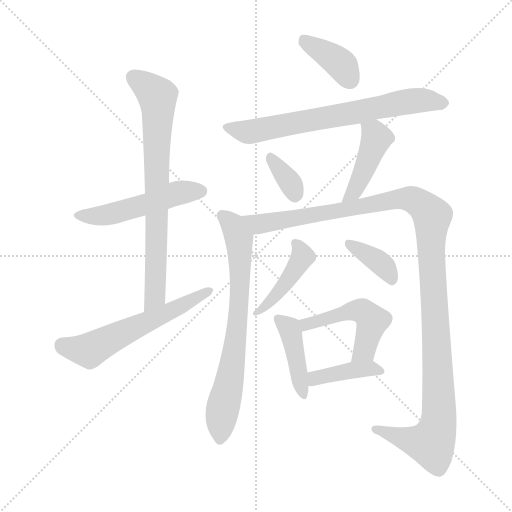
t = 0.00 s
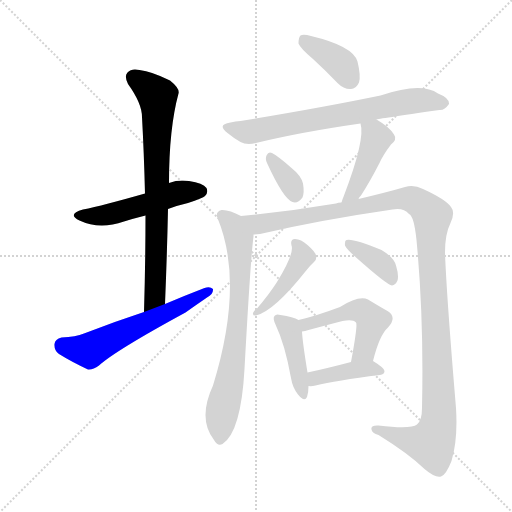
t = 1.96 s
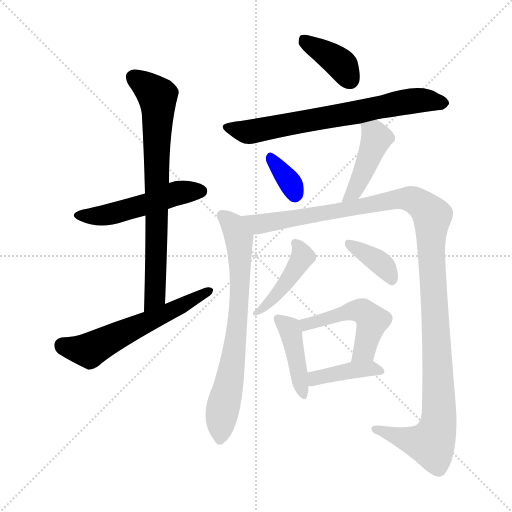
t = 3.92 s
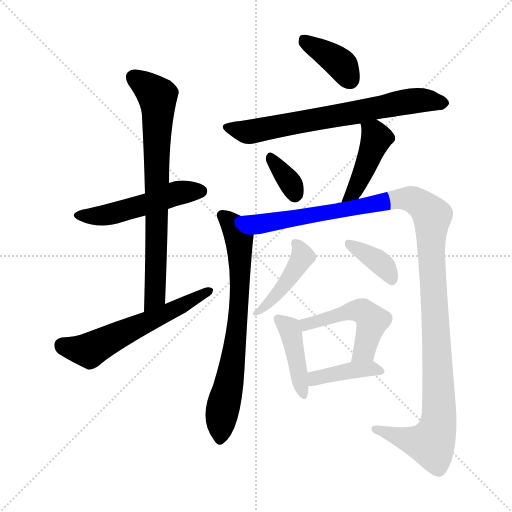
t = 5.88 s
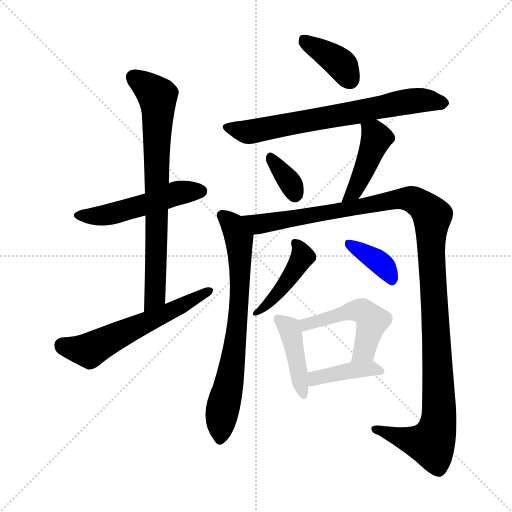
t = 7.84 s
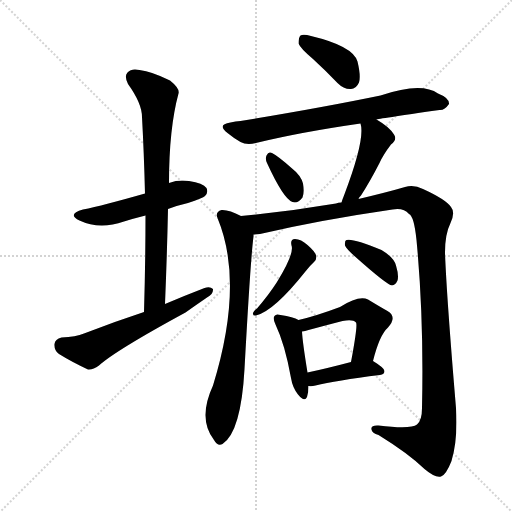
t = 9.80 s

The animated SVG that drew these frames (rendered in a browser with its animation timeline set to each time). Animation: 14 CSS @keyframes rules; one cycle of 9.80 s.

<svg version="1.1" viewBox="0 0 1024 1024" xmlns="http://www.w3.org/2000/svg">
  <g stroke="lightgray" stroke-dasharray="1,1" stroke-width="1" transform="scale(4, 4)">
    <line x1="0" y1="0" x2="256" y2="256"></line>
    <line x1="256" y1="0" x2="0" y2="256"></line>
    <line x1="128" y1="0" x2="128" y2="256"></line>
    <line x1="0" y1="128" x2="256" y2="128"></line>
  </g>
<g transform="scale(1, -1) translate(0, -900)">
   <style type="text/css">
    @keyframes keyframes0 {
      from {
       stroke: blue;
       stroke-dashoffset: 505;
       stroke-width: 128;
       }
       62% {
       animation-timing-function: step-end;
       stroke: blue;
       stroke-dashoffset: 0;
       stroke-width: 128;
       }
       to {
       stroke: black;
       stroke-width: 1024;
       }
       }
       #make-me-a-hanzi-animation-0 {
         animation: keyframes0 0.660970s both;
         animation-delay: 0.000000s;
         animation-timing-function: linear;
       }
    @keyframes keyframes1 {
      from {
       stroke: blue;
       stroke-dashoffset: 746;
       stroke-width: 128;
       }
       71% {
       animation-timing-function: step-end;
       stroke: blue;
       stroke-dashoffset: 0;
       stroke-width: 128;
       }
       to {
       stroke: black;
       stroke-width: 1024;
       }
       }
       #make-me-a-hanzi-animation-1 {
         animation: keyframes1 0.857096s both;
         animation-delay: 0.660970s;
         animation-timing-function: linear;
       }
    @keyframes keyframes2 {
      from {
       stroke: blue;
       stroke-dashoffset: 581;
       stroke-width: 128;
       }
       65% {
       animation-timing-function: step-end;
       stroke: blue;
       stroke-dashoffset: 0;
       stroke-width: 128;
       }
       to {
       stroke: black;
       stroke-width: 1024;
       }
       }
       #make-me-a-hanzi-animation-2 {
         animation: keyframes2 0.722819s both;
         animation-delay: 1.518066s;
         animation-timing-function: linear;
       }
    @keyframes keyframes3 {
      from {
       stroke: blue;
       stroke-dashoffset: 384;
       stroke-width: 128;
       }
       56% {
       animation-timing-function: step-end;
       stroke: blue;
       stroke-dashoffset: 0;
       stroke-width: 128;
       }
       to {
       stroke: black;
       stroke-width: 1024;
       }
       }
       #make-me-a-hanzi-animation-3 {
         animation: keyframes3 0.562500s both;
         animation-delay: 2.240885s;
         animation-timing-function: linear;
       }
    @keyframes keyframes4 {
      from {
       stroke: blue;
       stroke-dashoffset: 694;
       stroke-width: 128;
       }
       69% {
       animation-timing-function: step-end;
       stroke: blue;
       stroke-dashoffset: 0;
       stroke-width: 128;
       }
       to {
       stroke: black;
       stroke-width: 1024;
       }
       }
       #make-me-a-hanzi-animation-4 {
         animation: keyframes4 0.814779s both;
         animation-delay: 2.803385s;
         animation-timing-function: linear;
       }
    @keyframes keyframes5 {
      from {
       stroke: blue;
       stroke-dashoffset: 343;
       stroke-width: 128;
       }
       53% {
       animation-timing-function: step-end;
       stroke: blue;
       stroke-dashoffset: 0;
       stroke-width: 128;
       }
       to {
       stroke: black;
       stroke-width: 1024;
       }
       }
       #make-me-a-hanzi-animation-5 {
         animation: keyframes5 0.529134s both;
         animation-delay: 3.618164s;
         animation-timing-function: linear;
       }
    @keyframes keyframes6 {
      from {
       stroke: blue;
       stroke-dashoffset: 435;
       stroke-width: 128;
       }
       59% {
       animation-timing-function: step-end;
       stroke: blue;
       stroke-dashoffset: 0;
       stroke-width: 128;
       }
       to {
       stroke: black;
       stroke-width: 1024;
       }
       }
       #make-me-a-hanzi-animation-6 {
         animation: keyframes6 0.604004s both;
         animation-delay: 4.147298s;
         animation-timing-function: linear;
       }
    @keyframes keyframes7 {
      from {
       stroke: blue;
       stroke-dashoffset: 718;
       stroke-width: 128;
       }
       70% {
       animation-timing-function: step-end;
       stroke: blue;
       stroke-dashoffset: 0;
       stroke-width: 128;
       }
       to {
       stroke: black;
       stroke-width: 1024;
       }
       }
       #make-me-a-hanzi-animation-7 {
         animation: keyframes7 0.834310s both;
         animation-delay: 4.751302s;
         animation-timing-function: linear;
       }
    @keyframes keyframes8 {
      from {
       stroke: blue;
       stroke-dashoffset: 1223;
       stroke-width: 128;
       }
       80% {
       animation-timing-function: step-end;
       stroke: blue;
       stroke-dashoffset: 0;
       stroke-width: 128;
       }
       to {
       stroke: black;
       stroke-width: 1024;
       }
       }
       #make-me-a-hanzi-animation-8 {
         animation: keyframes8 1.245280s both;
         animation-delay: 5.585612s;
         animation-timing-function: linear;
       }
    @keyframes keyframes9 {
      from {
       stroke: blue;
       stroke-dashoffset: 429;
       stroke-width: 128;
       }
       58% {
       animation-timing-function: step-end;
       stroke: blue;
       stroke-dashoffset: 0;
       stroke-width: 128;
       }
       to {
       stroke: black;
       stroke-width: 1024;
       }
       }
       #make-me-a-hanzi-animation-9 {
         animation: keyframes9 0.599121s both;
         animation-delay: 6.830892s;
         animation-timing-function: linear;
       }
    @keyframes keyframes10 {
      from {
       stroke: blue;
       stroke-dashoffset: 373;
       stroke-width: 128;
       }
       55% {
       animation-timing-function: step-end;
       stroke: blue;
       stroke-dashoffset: 0;
       stroke-width: 128;
       }
       to {
       stroke: black;
       stroke-width: 1024;
       }
       }
       #make-me-a-hanzi-animation-10 {
         animation: keyframes10 0.553548s both;
         animation-delay: 7.430013s;
         animation-timing-function: linear;
       }
    @keyframes keyframes11 {
      from {
       stroke: blue;
       stroke-dashoffset: 420;
       stroke-width: 128;
       }
       58% {
       animation-timing-function: step-end;
       stroke: blue;
       stroke-dashoffset: 0;
       stroke-width: 128;
       }
       to {
       stroke: black;
       stroke-width: 1024;
       }
       }
       #make-me-a-hanzi-animation-11 {
         animation: keyframes11 0.591797s both;
         animation-delay: 7.983561s;
         animation-timing-function: linear;
       }
    @keyframes keyframes12 {
      from {
       stroke: blue;
       stroke-dashoffset: 491;
       stroke-width: 128;
       }
       62% {
       animation-timing-function: step-end;
       stroke: blue;
       stroke-dashoffset: 0;
       stroke-width: 128;
       }
       to {
       stroke: black;
       stroke-width: 1024;
       }
       }
       #make-me-a-hanzi-animation-12 {
         animation: keyframes12 0.649577s both;
         animation-delay: 8.575358s;
         animation-timing-function: linear;
       }
    @keyframes keyframes13 {
      from {
       stroke: blue;
       stroke-dashoffset: 399;
       stroke-width: 128;
       }
       56% {
       animation-timing-function: step-end;
       stroke: blue;
       stroke-dashoffset: 0;
       stroke-width: 128;
       }
       to {
       stroke: black;
       stroke-width: 1024;
       }
       }
       #make-me-a-hanzi-animation-13 {
         animation: keyframes13 0.574707s both;
         animation-delay: 9.224935s;
         animation-timing-function: linear;
       }
</style>
<path d="M 336.0 482.0 Q 354.0 489.0 376.0 494.0 Q 406.0 504.0 410.0 508.0 Q 417.0 515.0 413.0 524.0 Q 406.0 534.0 378.0 538.0 Q 357.0 541.0 338.0 534.0 L 290.0 513.0 Q 206.0 489.0 166.0 481.0 Q 133.0 472.0 159.0 459.0 Q 199.0 440.0 248.0 457.0 Q 267.0 463.0 291.0 469.0 L 336.0 482.0 Z" fill="lightgray"></path> 
<path d="M 330.0 292.0 Q 334.0 389.0 336.0 482.0 L 338.0 534.0 Q 338.0 643.0 357.0 713.0 Q 360.0 723.0 340.0 739.0 Q 304.0 757.0 279.0 760.0 Q 263.0 764.0 255.0 755.0 Q 248.0 748.0 256.0 732.0 Q 284.0 693.0 284.0 666.0 Q 288.0 593.0 290.0 513.0 L 291.0 469.0 Q 291.0 378.0 288.0 276.0 C 287.0 246.0 329.0 262.0 330.0 292.0 Z" fill="lightgray"></path> 
<path d="M 288.0 276.0 Q 230.0 257.0 168.0 233.0 Q 152.0 226.0 123.0 225.0 Q 110.0 222.0 109.0 212.0 Q 108.0 199.0 118.0 192.0 Q 142.0 177.0 176.0 161.0 Q 186.0 160.0 198.0 169.0 Q 231.0 199.0 371.0 275.0 Q 392.0 290.0 414.0 305.0 Q 427.0 312.0 426.0 322.0 Q 420.0 328.0 409.0 324.0 Q 370.0 309.0 330.0 292.0 L 288.0 276.0 Z" fill="lightgray"></path> 
<path d="M 626.0 782.0 Q 650.0 760.0 675.0 734.0 Q 688.0 721.0 702.0 722.0 Q 712.0 722.0 718.0 735.0 Q 722.0 748.0 715.0 777.0 Q 706.0 808.0 622.0 828.0 Q 607.0 832.0 601.0 829.0 Q 597.0 825.0 597.0 813.0 Q 601.0 803.0 626.0 782.0 Z" fill="lightgray"></path> 
<path d="M 753.0 661.0 Q 753.0 662.0 879.0 680.0 Q 889.0 679.0 898.0 692.0 Q 899.0 704.0 876.0 713.0 Q 843.0 737.0 761.0 709.0 Q 640.0 684.0 481.0 658.0 Q 471.0 658.0 461.0 655.0 Q 433.0 651.0 455.0 634.0 Q 467.0 624.0 481.0 616.0 Q 494.0 609.0 516.0 615.0 Q 603.0 636.0 721.0 653.0 L 753.0 661.0 Z" fill="lightgray"></path> 
<path d="M 534.0 574.0 Q 567.0 502.0 585.0 496.0 Q 595.0 492.0 605.0 505.0 Q 609.0 515.0 606.0 533.0 Q 602.0 549.0 583.0 564.0 Q 556.0 588.0 544.0 594.0 Q 537.0 598.0 533.0 589.0 Q 530.0 582.0 534.0 574.0 Z" fill="lightgray"></path> 
<path d="M 717.0 502.0 Q 718.0 506.0 722.0 509.0 Q 740.0 537.0 759.0 574.0 Q 766.0 590.0 782.0 611.0 Q 795.0 621.0 788.0 631.0 Q 779.0 646.0 753.0 661.0 C 727.0 676.0 715.0 682.0 721.0 653.0 Q 731.0 622.0 688.0 509.0 Q 685.0 502.0 683.0 495.0 C 674.0 466.0 702.0 476.0 717.0 502.0 Z" fill="lightgray"></path> 
<path d="M 482.0 468.0 Q 458.0 481.0 443.0 480.0 Q 430.0 476.0 435.0 464.0 Q 489.0 334.0 426.0 129.0 Q 395.0 62.0 428.0 20.0 Q 435.0 7.0 445.0 12.0 Q 482.0 36.0 489.0 162.0 Q 501.0 381.0 507.0 427.0 Q 507.0 430.0 507.0 431.0 C 509.0 455.0 509.0 455.0 482.0 468.0 Z" fill="lightgray"></path> 
<path d="M 507.0 431.0 Q 513.0 431.0 520.0 432.0 Q 640.0 460.0 785.0 481.0 Q 807.0 485.0 818.0 472.0 Q 828.0 468.0 833.0 420.0 Q 848.0 263.0 844.0 84.0 Q 844.0 59.0 834.0 51.0 Q 822.0 41.0 757.0 49.0 Q 741.0 50.0 743.0 41.0 Q 744.0 34.0 757.0 30.0 Q 817.0 -7.0 849.0 -38.0 Q 870.0 -56.0 882.0 -53.0 Q 892.0 -50.0 903.0 -22.0 Q 916.0 21.0 912.0 84.0 Q 893.0 310.0 890.0 395.0 Q 890.0 432.0 901.0 454.0 Q 911.0 475.0 902.0 486.0 Q 892.0 501.0 846.0 522.0 Q 828.0 531.0 810.0 526.0 Q 776.0 516.0 717.0 502.0 L 683.0 495.0 Q 676.0 495.0 672.0 493.0 Q 578.0 477.0 482.0 468.0 C 452.0 465.0 477.0 426.0 507.0 431.0 Z" fill="lightgray"></path> 
<path d="M 583.0 409.0 Q 589.0 393.0 554.0 336.0 Q 538.0 311.0 514.0 283.0 Q 508.0 279.0 506.0 274.0 Q 505.0 268.0 512.0 269.0 Q 548.0 278.0 610.0 356.0 Q 620.0 369.0 628.0 376.0 Q 634.0 380.0 632.0 389.0 Q 631.0 396.0 615.0 410.0 Q 602.0 422.0 590.0 422.0 Q 580.0 422.0 583.0 409.0 Z" fill="lightgray"></path> 
<path d="M 710.0 387.0 Q 774.0 330.0 784.0 329.0 Q 791.0 330.0 795.0 339.0 Q 798.0 349.0 792.0 369.0 Q 788.0 385.0 763.0 400.0 Q 705.0 424.0 693.0 420.0 Q 689.0 419.0 690.0 409.0 Q 693.0 402.0 710.0 387.0 Z" fill="lightgray"></path> 
<path d="M 597.0 260.0 Q 587.0 266.0 561.0 270.0 Q 552.0 273.0 549.0 268.0 Q 545.0 264.0 551.0 251.0 Q 570.0 211.0 582.0 144.0 Q 585.0 125.0 596.0 111.0 Q 609.0 95.0 614.0 106.0 Q 617.0 115.0 617.0 128.0 L 615.0 155.0 Q 605.0 216.0 604.0 237.0 C 603.0 257.0 603.0 257.0 597.0 260.0 Z" fill="lightgray"></path> 
<path d="M 746.0 178.0 Q 759.0 230.0 776.0 245.0 Q 795.0 266.0 775.0 278.0 Q 759.0 287.0 736.0 301.0 Q 718.0 310.0 680.0 286.0 Q 632.0 268.0 597.0 260.0 C 568.0 253.0 575.0 231.0 604.0 237.0 Q 610.0 238.0 617.0 240.0 Q 654.0 250.0 685.0 258.0 Q 706.0 262.0 712.0 255.0 Q 716.0 251.0 702.0 176.0 C 697.0 146.0 738.0 149.0 746.0 178.0 Z" fill="lightgray"></path> 
<path d="M 617.0 128.0 Q 623.0 127.0 631.0 129.0 Q 671.0 139.0 760.0 150.0 Q 769.0 151.0 769.0 158.0 Q 769.0 164.0 746.0 178.0 C 735.0 185.0 731.0 184.0 702.0 176.0 Q 653.0 163.0 615.0 155.0 C 586.0 149.0 587.0 130.0 617.0 128.0 Z" fill="lightgray"></path> 
      <clipPath id="make-me-a-hanzi-clip-0">
      <path d="M 336.0 482.0 Q 354.0 489.0 376.0 494.0 Q 406.0 504.0 410.0 508.0 Q 417.0 515.0 413.0 524.0 Q 406.0 534.0 378.0 538.0 Q 357.0 541.0 338.0 534.0 L 290.0 513.0 Q 206.0 489.0 166.0 481.0 Q 133.0 472.0 159.0 459.0 Q 199.0 440.0 248.0 457.0 Q 267.0 463.0 291.0 469.0 L 336.0 482.0 Z" fill="lightgray"></path>
      </clipPath>
      <path clip-path="url(#make-me-a-hanzi-clip-0)" d="M 160.0 471.0 L 208.0 469.0 L 360.0 515.0 L 402.0 518.0 " fill="none" id="make-me-a-hanzi-animation-0" stroke-dasharray="377 754" stroke-linecap="round"></path>

      <clipPath id="make-me-a-hanzi-clip-1">
      <path d="M 330.0 292.0 Q 334.0 389.0 336.0 482.0 L 338.0 534.0 Q 338.0 643.0 357.0 713.0 Q 360.0 723.0 340.0 739.0 Q 304.0 757.0 279.0 760.0 Q 263.0 764.0 255.0 755.0 Q 248.0 748.0 256.0 732.0 Q 284.0 693.0 284.0 666.0 Q 288.0 593.0 290.0 513.0 L 291.0 469.0 Q 291.0 378.0 288.0 276.0 C 287.0 246.0 329.0 262.0 330.0 292.0 Z" fill="lightgray"></path>
      </clipPath>
      <path clip-path="url(#make-me-a-hanzi-clip-1)" d="M 267.0 746.0 L 316.0 703.0 L 310.0 307.0 L 293.0 284.0 " fill="none" id="make-me-a-hanzi-animation-1" stroke-dasharray="618 1236" stroke-linecap="round"></path>

      <clipPath id="make-me-a-hanzi-clip-2">
      <path d="M 288.0 276.0 Q 230.0 257.0 168.0 233.0 Q 152.0 226.0 123.0 225.0 Q 110.0 222.0 109.0 212.0 Q 108.0 199.0 118.0 192.0 Q 142.0 177.0 176.0 161.0 Q 186.0 160.0 198.0 169.0 Q 231.0 199.0 371.0 275.0 Q 392.0 290.0 414.0 305.0 Q 427.0 312.0 426.0 322.0 Q 420.0 328.0 409.0 324.0 Q 370.0 309.0 330.0 292.0 L 288.0 276.0 Z" fill="lightgray"></path>
      </clipPath>
      <path clip-path="url(#make-me-a-hanzi-clip-2)" d="M 124.0 210.0 L 179.0 199.0 L 420.0 319.0 " fill="none" id="make-me-a-hanzi-animation-2" stroke-dasharray="453 906" stroke-linecap="round"></path>

      <clipPath id="make-me-a-hanzi-clip-3">
      <path d="M 626.0 782.0 Q 650.0 760.0 675.0 734.0 Q 688.0 721.0 702.0 722.0 Q 712.0 722.0 718.0 735.0 Q 722.0 748.0 715.0 777.0 Q 706.0 808.0 622.0 828.0 Q 607.0 832.0 601.0 829.0 Q 597.0 825.0 597.0 813.0 Q 601.0 803.0 626.0 782.0 Z" fill="lightgray"></path>
      </clipPath>
      <path clip-path="url(#make-me-a-hanzi-clip-3)" d="M 606.0 823.0 L 673.0 779.0 L 701.0 740.0 " fill="none" id="make-me-a-hanzi-animation-3" stroke-dasharray="256 512" stroke-linecap="round"></path>

      <clipPath id="make-me-a-hanzi-clip-4">
      <path d="M 753.0 661.0 Q 753.0 662.0 879.0 680.0 Q 889.0 679.0 898.0 692.0 Q 899.0 704.0 876.0 713.0 Q 843.0 737.0 761.0 709.0 Q 640.0 684.0 481.0 658.0 Q 471.0 658.0 461.0 655.0 Q 433.0 651.0 455.0 634.0 Q 467.0 624.0 481.0 616.0 Q 494.0 609.0 516.0 615.0 Q 603.0 636.0 721.0 653.0 L 753.0 661.0 Z" fill="lightgray"></path>
      </clipPath>
      <path clip-path="url(#make-me-a-hanzi-clip-4)" d="M 456.0 645.0 L 497.0 636.0 L 796.0 694.0 L 847.0 700.0 L 887.0 694.0 " fill="none" id="make-me-a-hanzi-animation-4" stroke-dasharray="566 1132" stroke-linecap="round"></path>

      <clipPath id="make-me-a-hanzi-clip-5">
      <path d="M 534.0 574.0 Q 567.0 502.0 585.0 496.0 Q 595.0 492.0 605.0 505.0 Q 609.0 515.0 606.0 533.0 Q 602.0 549.0 583.0 564.0 Q 556.0 588.0 544.0 594.0 Q 537.0 598.0 533.0 589.0 Q 530.0 582.0 534.0 574.0 Z" fill="lightgray"></path>
      </clipPath>
      <path clip-path="url(#make-me-a-hanzi-clip-5)" d="M 542.0 583.0 L 580.0 535.0 L 590.0 511.0 " fill="none" id="make-me-a-hanzi-animation-5" stroke-dasharray="215 430" stroke-linecap="round"></path>

      <clipPath id="make-me-a-hanzi-clip-6">
      <path d="M 717.0 502.0 Q 718.0 506.0 722.0 509.0 Q 740.0 537.0 759.0 574.0 Q 766.0 590.0 782.0 611.0 Q 795.0 621.0 788.0 631.0 Q 779.0 646.0 753.0 661.0 C 727.0 676.0 715.0 682.0 721.0 653.0 Q 731.0 622.0 688.0 509.0 Q 685.0 502.0 683.0 495.0 C 674.0 466.0 702.0 476.0 717.0 502.0 Z" fill="lightgray"></path>
      </clipPath>
      <path clip-path="url(#make-me-a-hanzi-clip-6)" d="M 727.0 651.0 L 753.0 622.0 L 712.0 523.0 L 688.0 501.0 " fill="none" id="make-me-a-hanzi-animation-6" stroke-dasharray="307 614" stroke-linecap="round"></path>

      <clipPath id="make-me-a-hanzi-clip-7">
      <path d="M 482.0 468.0 Q 458.0 481.0 443.0 480.0 Q 430.0 476.0 435.0 464.0 Q 489.0 334.0 426.0 129.0 Q 395.0 62.0 428.0 20.0 Q 435.0 7.0 445.0 12.0 Q 482.0 36.0 489.0 162.0 Q 501.0 381.0 507.0 427.0 Q 507.0 430.0 507.0 431.0 C 509.0 455.0 509.0 455.0 482.0 468.0 Z" fill="lightgray"></path>
      </clipPath>
      <path clip-path="url(#make-me-a-hanzi-clip-7)" d="M 444.0 469.0 L 467.0 449.0 L 477.0 425.0 L 481.0 354.0 L 470.0 200.0 L 443.0 69.0 L 440.0 23.0 " fill="none" id="make-me-a-hanzi-animation-7" stroke-dasharray="590 1180" stroke-linecap="round"></path>

      <clipPath id="make-me-a-hanzi-clip-8">
      <path d="M 507.0 431.0 Q 513.0 431.0 520.0 432.0 Q 640.0 460.0 785.0 481.0 Q 807.0 485.0 818.0 472.0 Q 828.0 468.0 833.0 420.0 Q 848.0 263.0 844.0 84.0 Q 844.0 59.0 834.0 51.0 Q 822.0 41.0 757.0 49.0 Q 741.0 50.0 743.0 41.0 Q 744.0 34.0 757.0 30.0 Q 817.0 -7.0 849.0 -38.0 Q 870.0 -56.0 882.0 -53.0 Q 892.0 -50.0 903.0 -22.0 Q 916.0 21.0 912.0 84.0 Q 893.0 310.0 890.0 395.0 Q 890.0 432.0 901.0 454.0 Q 911.0 475.0 902.0 486.0 Q 892.0 501.0 846.0 522.0 Q 828.0 531.0 810.0 526.0 Q 776.0 516.0 717.0 502.0 L 683.0 495.0 Q 676.0 495.0 672.0 493.0 Q 578.0 477.0 482.0 468.0 C 452.0 465.0 477.0 426.0 507.0 431.0 Z" fill="lightgray"></path>
      </clipPath>
      <path clip-path="url(#make-me-a-hanzi-clip-8)" d="M 490.0 465.0 L 517.0 452.0 L 799.0 502.0 L 825.0 501.0 L 864.0 468.0 L 862.0 401.0 L 878.0 114.0 L 875.0 43.0 L 863.0 13.0 L 803.0 24.0 L 751.0 42.0 " fill="none" id="make-me-a-hanzi-animation-8" stroke-dasharray="1095 2190" stroke-linecap="round"></path>

      <clipPath id="make-me-a-hanzi-clip-9">
      <path d="M 583.0 409.0 Q 589.0 393.0 554.0 336.0 Q 538.0 311.0 514.0 283.0 Q 508.0 279.0 506.0 274.0 Q 505.0 268.0 512.0 269.0 Q 548.0 278.0 610.0 356.0 Q 620.0 369.0 628.0 376.0 Q 634.0 380.0 632.0 389.0 Q 631.0 396.0 615.0 410.0 Q 602.0 422.0 590.0 422.0 Q 580.0 422.0 583.0 409.0 Z" fill="lightgray"></path>
      </clipPath>
      <path clip-path="url(#make-me-a-hanzi-clip-9)" d="M 594.0 412.0 L 605.0 387.0 L 598.0 375.0 L 568.0 327.0 L 530.0 286.0 L 513.0 276.0 " fill="none" id="make-me-a-hanzi-animation-9" stroke-dasharray="301 602" stroke-linecap="round"></path>

      <clipPath id="make-me-a-hanzi-clip-10">
      <path d="M 710.0 387.0 Q 774.0 330.0 784.0 329.0 Q 791.0 330.0 795.0 339.0 Q 798.0 349.0 792.0 369.0 Q 788.0 385.0 763.0 400.0 Q 705.0 424.0 693.0 420.0 Q 689.0 419.0 690.0 409.0 Q 693.0 402.0 710.0 387.0 Z" fill="lightgray"></path>
      </clipPath>
      <path clip-path="url(#make-me-a-hanzi-clip-10)" d="M 697.0 413.0 L 757.0 377.0 L 785.0 339.0 " fill="none" id="make-me-a-hanzi-animation-10" stroke-dasharray="245 490" stroke-linecap="round"></path>

      <clipPath id="make-me-a-hanzi-clip-11">
      <path d="M 597.0 260.0 Q 587.0 266.0 561.0 270.0 Q 552.0 273.0 549.0 268.0 Q 545.0 264.0 551.0 251.0 Q 570.0 211.0 582.0 144.0 Q 585.0 125.0 596.0 111.0 Q 609.0 95.0 614.0 106.0 Q 617.0 115.0 617.0 128.0 L 615.0 155.0 Q 605.0 216.0 604.0 237.0 C 603.0 257.0 603.0 257.0 597.0 260.0 Z" fill="lightgray"></path>
      </clipPath>
      <path clip-path="url(#make-me-a-hanzi-clip-11)" d="M 556.0 263.0 L 578.0 244.0 L 583.0 231.0 L 606.0 112.0 " fill="none" id="make-me-a-hanzi-animation-11" stroke-dasharray="292 584" stroke-linecap="round"></path>

      <clipPath id="make-me-a-hanzi-clip-12">
      <path d="M 746.0 178.0 Q 759.0 230.0 776.0 245.0 Q 795.0 266.0 775.0 278.0 Q 759.0 287.0 736.0 301.0 Q 718.0 310.0 680.0 286.0 Q 632.0 268.0 597.0 260.0 C 568.0 253.0 575.0 231.0 604.0 237.0 Q 610.0 238.0 617.0 240.0 Q 654.0 250.0 685.0 258.0 Q 706.0 262.0 712.0 255.0 Q 716.0 251.0 702.0 176.0 C 697.0 146.0 738.0 149.0 746.0 178.0 Z" fill="lightgray"></path>
      </clipPath>
      <path clip-path="url(#make-me-a-hanzi-clip-12)" d="M 604.0 256.0 L 621.0 253.0 L 697.0 277.0 L 730.0 275.0 L 744.0 258.0 L 729.0 200.0 L 709.0 189.0 " fill="none" id="make-me-a-hanzi-animation-12" stroke-dasharray="363 726" stroke-linecap="round"></path>

      <clipPath id="make-me-a-hanzi-clip-13">
      <path d="M 617.0 128.0 Q 623.0 127.0 631.0 129.0 Q 671.0 139.0 760.0 150.0 Q 769.0 151.0 769.0 158.0 Q 769.0 164.0 746.0 178.0 C 735.0 185.0 731.0 184.0 702.0 176.0 Q 653.0 163.0 615.0 155.0 C 586.0 149.0 587.0 130.0 617.0 128.0 Z" fill="lightgray"></path>
      </clipPath>
      <path clip-path="url(#make-me-a-hanzi-clip-13)" d="M 624.0 135.0 L 638.0 146.0 L 710.0 160.0 L 739.0 163.0 L 761.0 158.0 " fill="none" id="make-me-a-hanzi-animation-13" stroke-dasharray="271 542" stroke-linecap="round"></path>

</g>
</svg>
